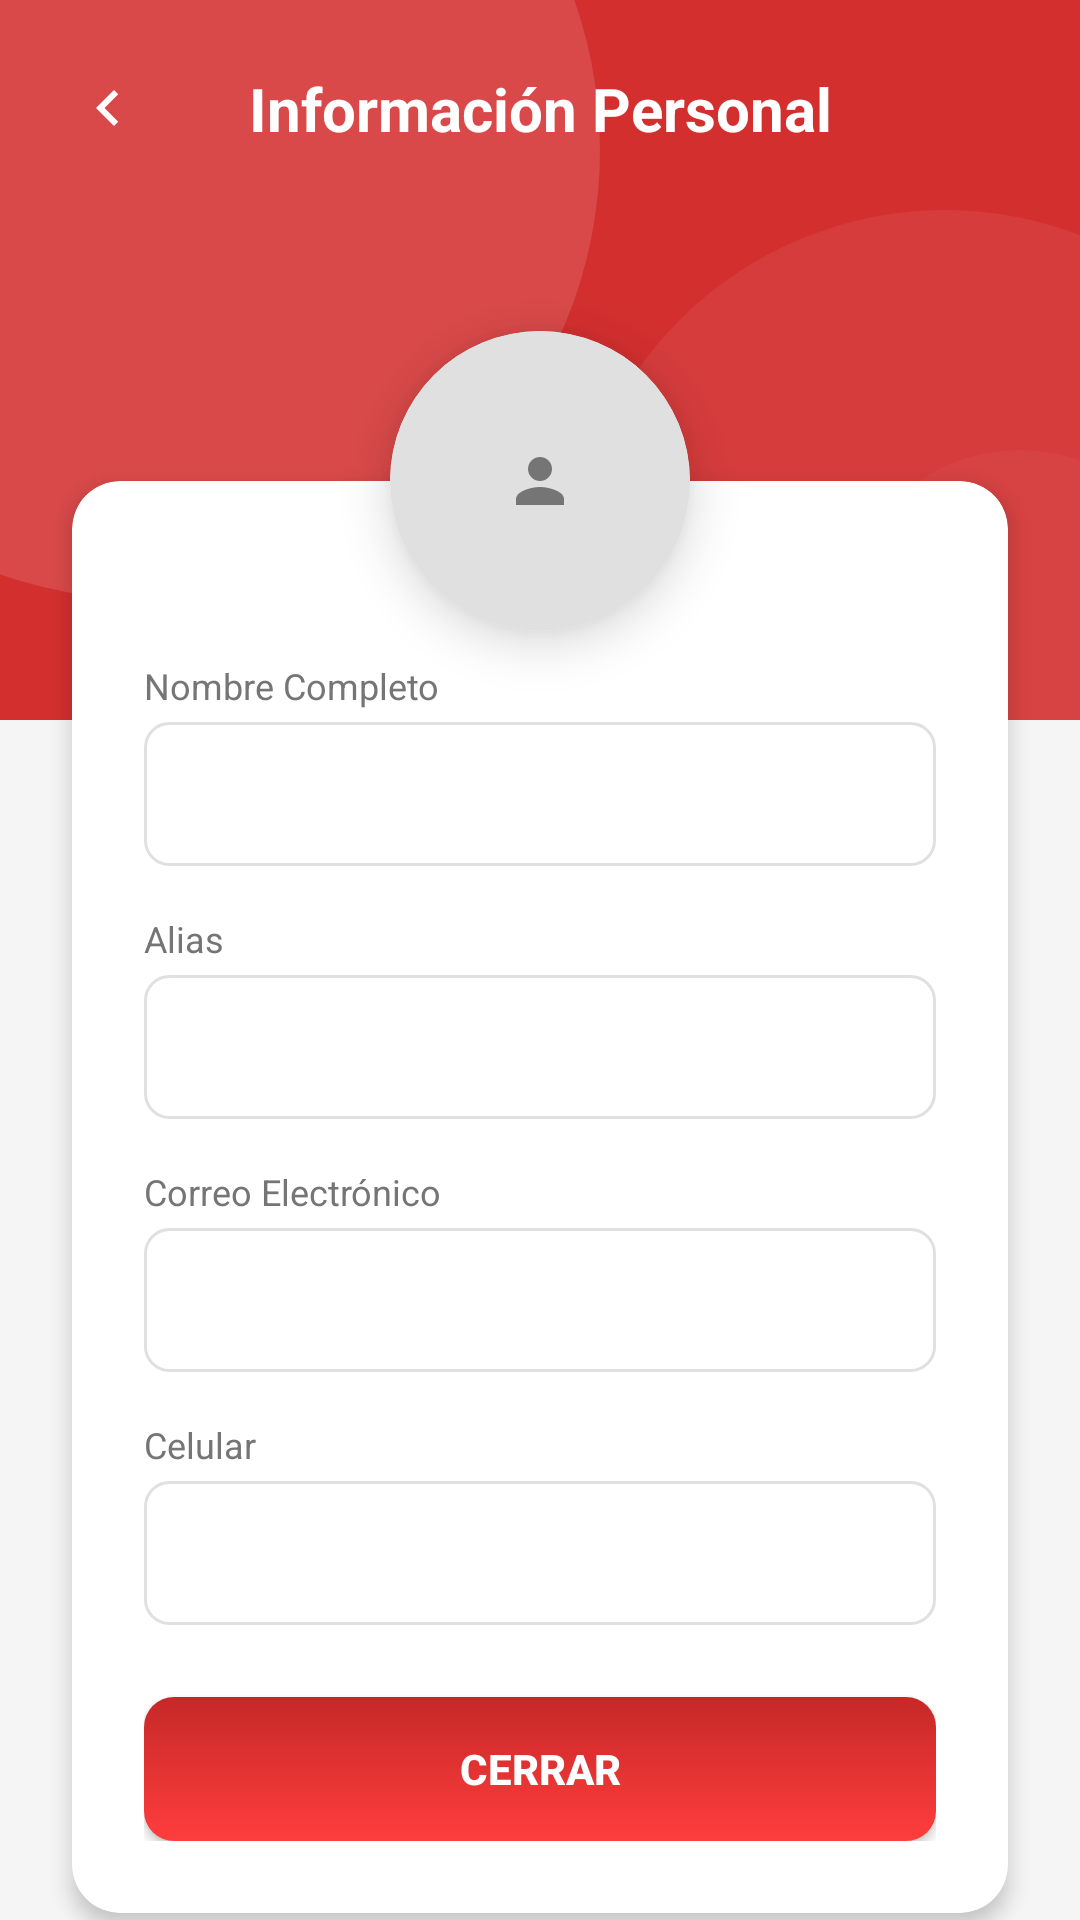

Layout XML and referenced resources for this Android screen:
<!-- AndroidManifest.xml: application theme Theme.EntrePaginasproject -->
<!-- res/layout/activity_personal_info.xml -->
<?xml version="1.0" encoding="utf-8"?>
<androidx.constraintlayout.widget.ConstraintLayout
    xmlns:android="http://schemas.android.com/apk/res/android"
    xmlns:app="http://schemas.android.com/apk/res-auto"
    android:layout_width="match_parent"
    android:layout_height="match_parent"
    android:background="#F5F5F5">

    <View
        android:id="@+id/headerBg"
        android:layout_width="match_parent"
        android:layout_height="240dp"
        android:background="@drawable/bg_login"
        app:layout_constraintTop_toTopOf="parent"
        app:layout_constraintStart_toStartOf="parent"
        app:layout_constraintEnd_toEndOf="parent"/>

    <ImageView
        android:id="@+id/btnBack"
        android:layout_width="40dp"
        android:layout_height="40dp"
        android:src="@drawable/ic_chevron_right"
        android:rotation="180"
        app:tint="@color/white"
        android:layout_margin="16dp"
        android:padding="8dp"
        app:layout_constraintStart_toStartOf="parent"
        app:layout_constraintTop_toTopOf="parent"/>

    <TextView
        android:id="@+id/tvTitle"
        android:layout_width="wrap_content"
        android:layout_height="wrap_content"
        android:text="Información Personal"
        android:textColor="@color/white"
        android:textSize="20sp"
        android:textStyle="bold"
        app:layout_constraintStart_toStartOf="parent"
        app:layout_constraintEnd_toEndOf="parent"
        app:layout_constraintTop_toTopOf="@id/btnBack"
        app:layout_constraintBottom_toBottomOf="@id/btnBack"/>

    <androidx.cardview.widget.CardView
        android:id="@+id/cardForm"
        android:layout_width="match_parent"
        android:layout_height="wrap_content"
        android:layout_marginHorizontal="24dp"
        android:layout_marginTop="-80dp"
        app:cardCornerRadius="16dp"
        app:cardElevation="4dp"
        app:cardBackgroundColor="@color/white"
        app:layout_constraintTop_toBottomOf="@id/headerBg"
        app:layout_constraintStart_toStartOf="parent"
        app:layout_constraintEnd_toEndOf="parent">

        <LinearLayout
            android:layout_width="match_parent"
            android:layout_height="wrap_content"
            android:gravity="center"
            android:orientation="vertical"
            android:paddingHorizontal="24dp"
            android:paddingTop="60dp"
            android:paddingBottom="24dp">

            <TextView
                android:layout_width="match_parent"
                android:layout_height="wrap_content"
                android:layout_marginBottom="4dp"
                android:text="Nombre Completo"
                android:textColor="#757575"
                android:textSize="12sp" />

            <EditText
                android:id="@+id/etInfoName"
                android:layout_width="match_parent"
                android:layout_height="48dp"
                android:layout_marginBottom="16dp"
                android:background="@drawable/edit_text_bg"
                android:enabled="false"
                android:paddingHorizontal="12dp"
                android:textColor="#333"
                android:textSize="14sp" />

            <TextView
                android:layout_width="match_parent"
                android:layout_height="wrap_content"
                android:layout_marginBottom="4dp"
                android:text="Alias"
                android:textColor="#757575"
                android:textSize="12sp" />

            <EditText
                android:id="@+id/etInfoAlias"
                android:layout_width="match_parent"
                android:layout_height="48dp"
                android:layout_marginBottom="16dp"
                android:background="@drawable/edit_text_bg"
                android:enabled="false"
                android:paddingHorizontal="12dp"
                android:textColor="#333"
                android:textSize="14sp" />

            <TextView
                android:layout_width="match_parent"
                android:layout_height="wrap_content"
                android:layout_marginBottom="4dp"
                android:text="Correo Electrónico"
                android:textColor="#757575"
                android:textSize="12sp" />

            <EditText
                android:id="@+id/etInfoEmail"
                android:layout_width="match_parent"
                android:layout_height="48dp"
                android:layout_marginBottom="16dp"
                android:background="@drawable/edit_text_bg"
                android:enabled="false"
                android:paddingHorizontal="12dp"
                android:textColor="#333"
                android:textSize="14sp" />

            <TextView
                android:layout_width="match_parent"
                android:layout_height="wrap_content"
                android:layout_marginBottom="4dp"
                android:text="Celular"
                android:textColor="#757575"
                android:textSize="12sp" />

            <EditText
                android:id="@+id/etInfoPhone"
                android:layout_width="match_parent"
                android:layout_height="48dp"
                android:layout_marginBottom="24dp"
                android:background="@drawable/edit_text_bg"
                android:enabled="false"
                android:paddingHorizontal="12dp"
                android:textColor="#333"
                android:textSize="14sp" />

            <androidx.appcompat.widget.AppCompatButton
                android:id="@+id/btnCloseInfo"
                android:layout_width="match_parent"
                android:layout_height="48dp"
                android:background="@drawable/btn_red"
                android:text="CERRAR"
                android:textColor="@color/white"
                android:textStyle="bold" />

        </LinearLayout>
    </androidx.cardview.widget.CardView>

    <androidx.cardview.widget.CardView
        android:layout_width="100dp"
        android:layout_height="100dp"
        app:cardCornerRadius="50dp"
        app:cardElevation="10dp"
        app:layout_constraintStart_toStartOf="@id/cardForm"
        app:layout_constraintEnd_toEndOf="@id/cardForm"
        app:layout_constraintTop_toTopOf="@id/cardForm"
        app:layout_constraintBottom_toTopOf="@id/cardForm">

        <ImageView
            android:layout_width="match_parent"
            android:layout_height="match_parent"
            android:src="@drawable/ic_person"
            app:tint="#757575"
            android:background="#E0E0E0"
            android:scaleType="centerInside"
            android:padding="20dp"/>
    </androidx.cardview.widget.CardView>

</androidx.constraintlayout.widget.ConstraintLayout>
<!-- resources referenced by this layout -->
<resources>
  <color name="white">#FFFFFF</color>
  <!-- drawable bg_login (drawable) -->
  <?xml version="1.0" encoding="utf-8"?>
  <layer-list xmlns:android="http://schemas.android.com/apk/res/android">
  
      <item>
          <shape android:shape="rectangle">
              <solid android:color="@color/red_primary" />
          </shape>
      </item>
  
      <item
          android:width="300dp"
          android:height="300dp"
          android:top="-100dp"
          android:left="-100dp">
          <shape android:shape="oval">
              <solid android:color="#20FFFFFF" /> </shape>
      </item>
  
      <item
          android:width="250dp"
          android:height="250dp"
          android:bottom="-80dp"
          android:right="-80dp"
          android:gravity="bottom|end">
          <shape android:shape="oval">
              <solid android:color="#10FFFFFF" /> </shape>
      </item>
  
      <item
          android:width="120dp"
          android:height="120dp"
          android:top="150dp"
          android:right="-40dp"
          android:gravity="top|end">
          <shape android:shape="oval">
              <solid android:color="#08FFFFFF" /> </shape>
      </item>
  
  </layer-list>
  <!-- drawable btn_red (drawable) -->
  <?xml version="1.0" encoding="utf-8"?>
  <selector xmlns:android="http://schemas.android.com/apk/res/android">
      
      <item android:state_pressed="true">
          <shape android:shape="rectangle">
              <gradient
                  android:startColor="#C62828"
                  android:endColor="#8E0000"
                  android:angle="90" />
              <corners android:radius="10dp" />
              <padding android:left="16dp" android:right="16dp" android:top="12dp" android:bottom="12dp"/>
          </shape>
      </item>
      
      <item>
          <shape android:shape="rectangle">
              <gradient
                  android:startColor="#FF3D3D"
                  android:endColor="#C62828"
                  android:angle="90" />
              <corners android:radius="10dp" />
              <padding android:left="16dp" android:right="16dp" android:top="12dp" android:bottom="12dp"/>
          </shape>
      </item>
  
  </selector>
  <!-- drawable edit_text_bg (drawable) -->
  <?xml version="1.0" encoding="utf-8"?>
  <shape xmlns:android="http://schemas.android.com/apk/res/android"
      android:shape="rectangle">
      <solid android:color="@color/white"/>
      <corners android:radius="8dp"/>
      <stroke android:width="1dp" android:color="@color/light_gray_border"/>
  </shape>
  <!-- drawable ic_chevron_right (drawable) -->
  <vector xmlns:android="http://schemas.android.com/apk/res/android"
      android:width="24dp" android:height="24dp" android:viewportWidth="24" android:viewportHeight="24">
      <path android:fillColor="#BDBDBD" android:pathData="M10,6L8.59,7.41 13.17,12l-4.58,4.59L10,18l6,-6z"/>
  </vector>
  <!-- drawable ic_person (drawable) -->
  <vector xmlns:android="http://schemas.android.com/apk/res/android"
      android:height="24dp"
      android:tint="#000000"
      android:viewportHeight="24"
      android:viewportWidth="24"
      android:width="24dp">
  
  
      <path
          android:fillColor="#BDBDBD"
          android:pathData="M12,12c2.21,0 4,-1.79 4,-4s-1.79,-4 -4,-4 -4,1.79 -4,4 1.79,4 4,4zM12,14c-2.67,0 -8,1.34 -8,4v2h16v-2c0,-2.66 -5.33,-4 -8,-4z"/>
      
  </vector>
  <style name="Theme.EntrePaginasproject" parent="Base.Theme.EntrePaginasproject" />
  <color name="red_primary">#D32F2F</color>
  <color name="light_gray_border">#E0E0E0</color>
  <style name="Base.Theme.EntrePaginasproject" parent="Theme.Material3.DayNight.NoActionBar">
          <item name="android:statusBarColor">@color/red_primary</item>
          <item name="android:windowLightStatusBar">false</item>
      </style>
</resources>
